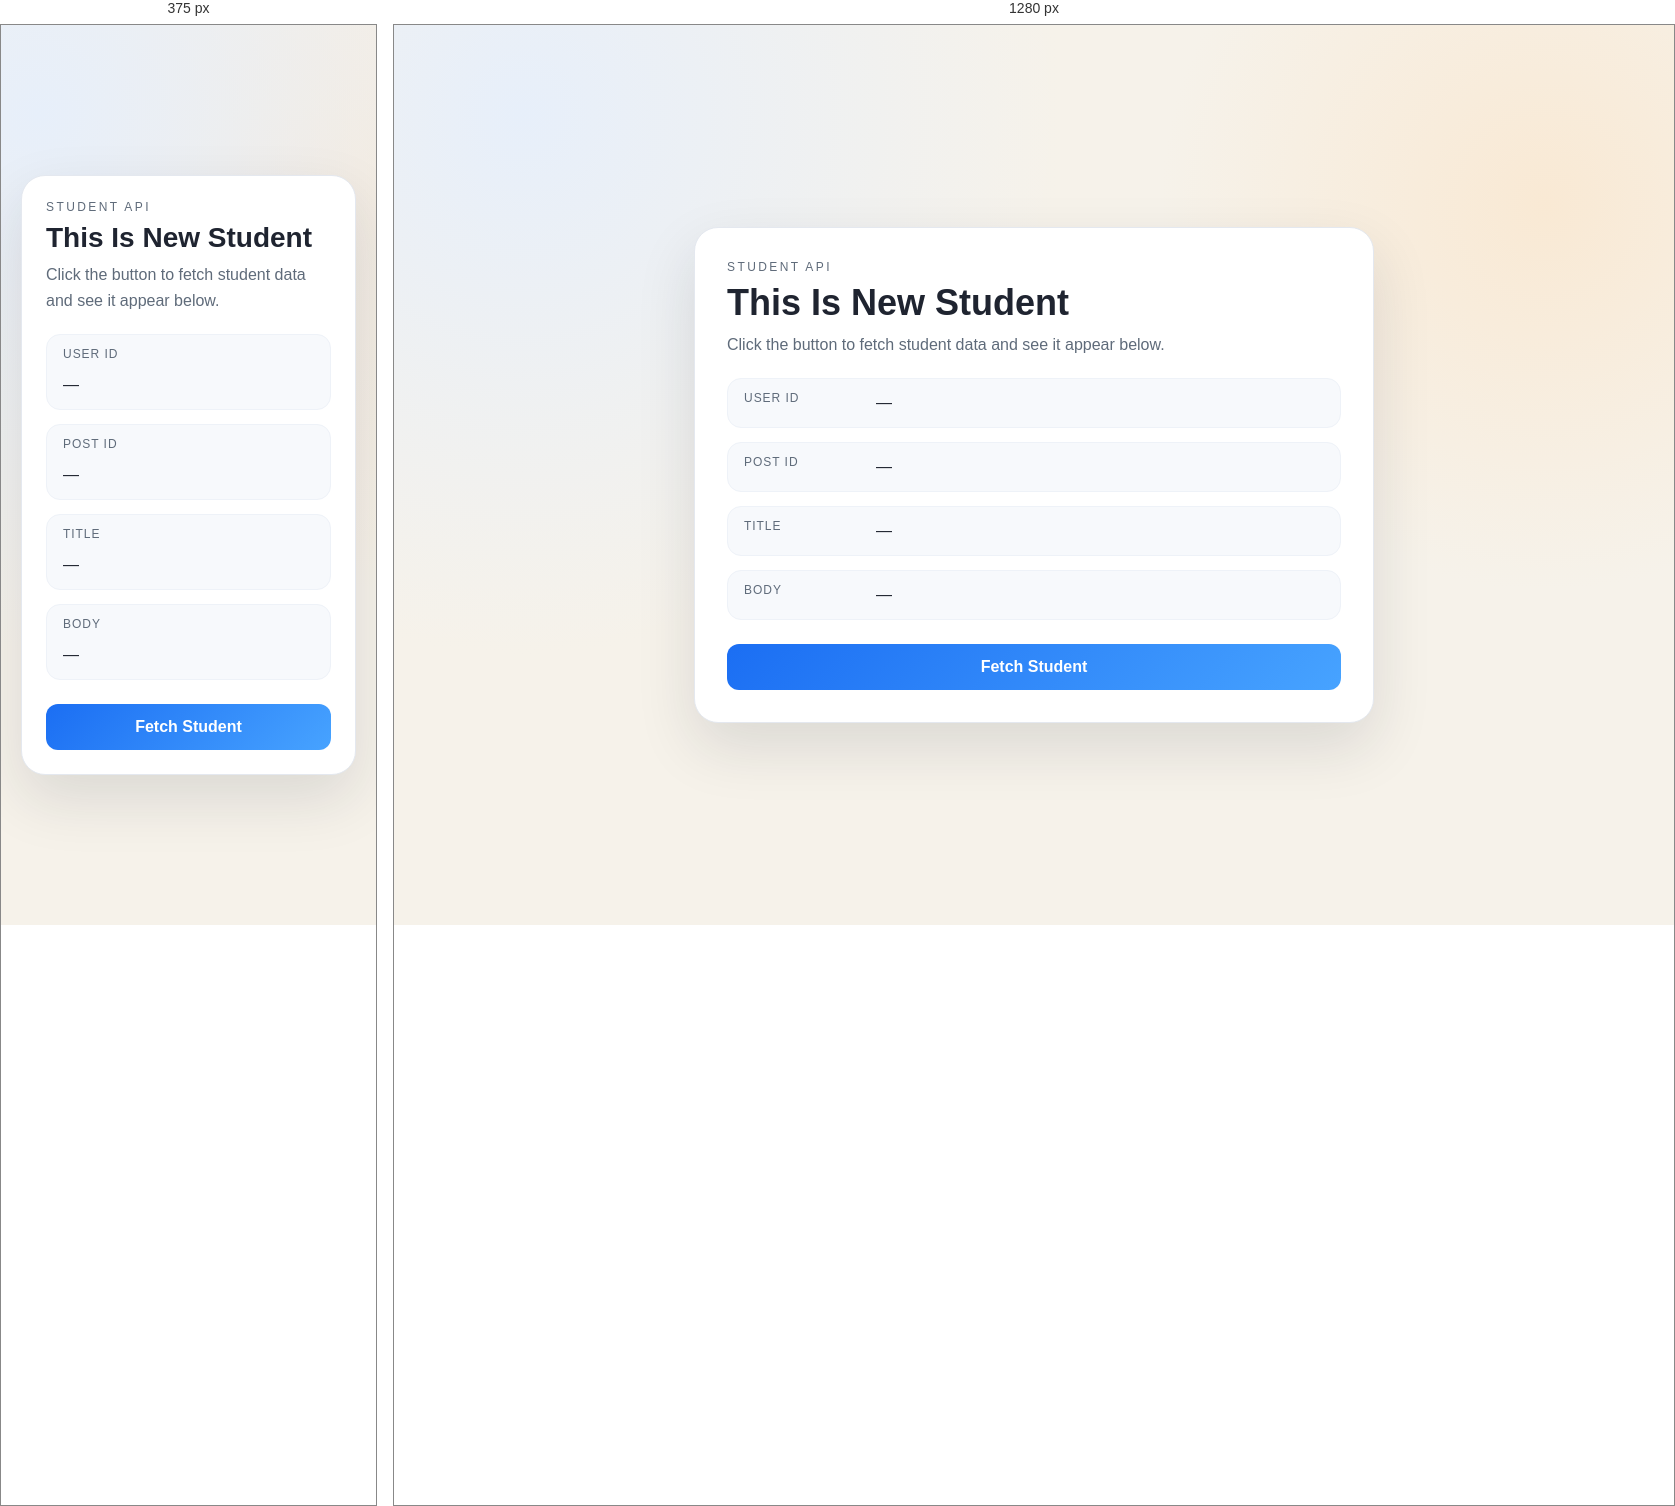
Rendered at 375 px and 1280 px, left to right.

<!-- file: index.html -->
<!DOCTYPE html>
<html lang="en">

<head>
    <meta charset="UTF-8">
    <meta name="viewport" content="width=device-width, initial-scale=1.0">
    <title>Document</title>
    <link rel="stylesheet" href="./style.css">
</head>

<body>
    <main class="page">
        <section class="card">
            <header class="card__head">
                <p class="eyebrow">Student API</p>
                <h1>This Is New Student</h1>
                <p class="sub">Click the button to fetch student data and see it appear below.</p>
            </header>
            <div class="data">
                <div class="data__row">
                    <span>User ID</span>
                    <p id="userId" class="value">—</p>
                </div>
                <div class="data__row">
                    <span>Post ID</span>
                    <p id="id" class="value">—</p>
                </div>
                <div class="data__row">
                    <span>Title</span>
                    <p id="title" class="value">—</p>
                </div>
                <div class="data__row">
                    <span>Body</span>
                    <p id="body" class="value">—</p>
                </div>
            </div>
            <button class="primary" onclick="studentdata()">Fetch Student</button>
        </section>
    </main>
    <script src="./script.js"></script>
</body>

</html>


/* @media block from style.css */
@media (max-width: 540px) {
    .card {
        padding: 24px;
    }

    .data__row {
        grid-template-columns: 1fr;
    }
}